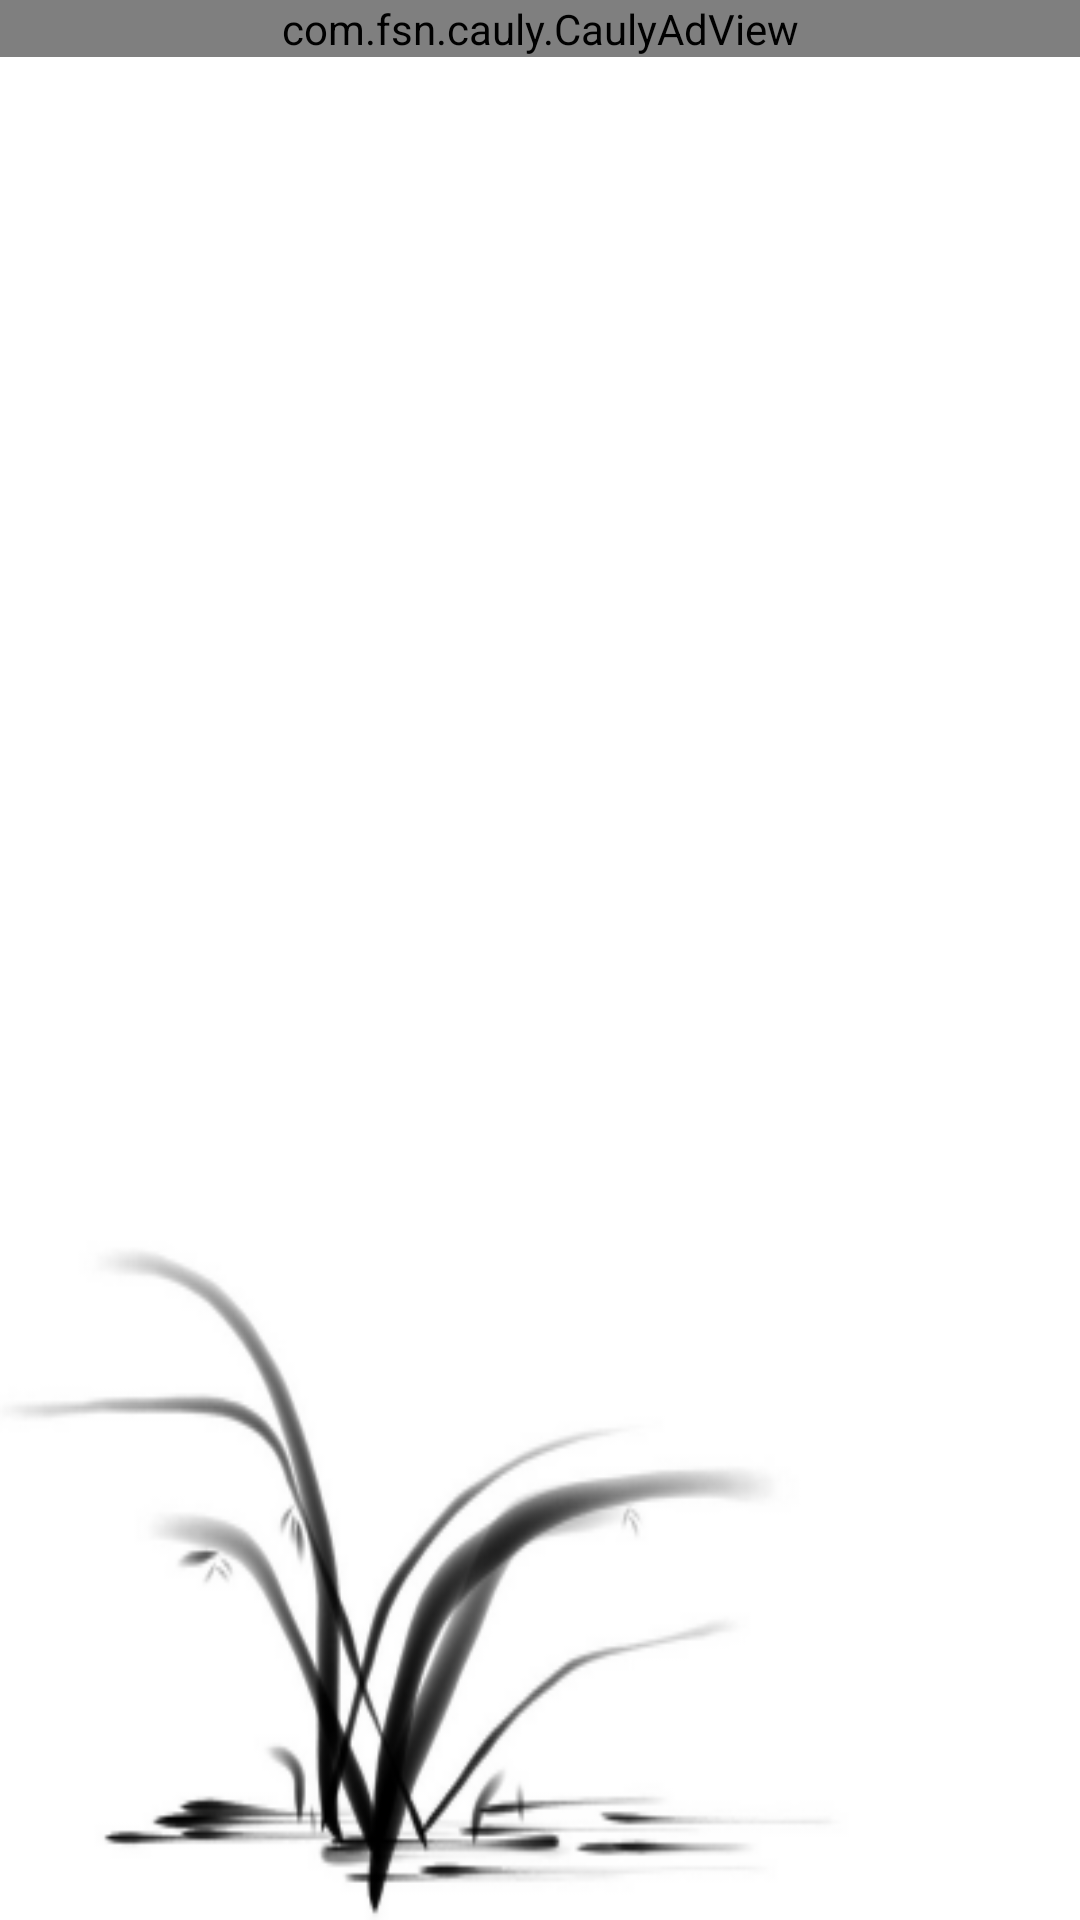

Produce the Android XML layout that renders to this screen, including the resource entries it uses.
<!-- AndroidManifest.xml: application theme android:Theme.WithActionBar -->
<!-- res/layout/activity_one_mode.xml -->
<?xml version="1.0" encoding="utf-8"?>
<LinearLayout xmlns:android="http://schemas.android.com/apk/res/android"
    android:layout_width="match_parent"
    android:layout_height="match_parent"
    android:focusable="true"
    android:focusableInTouchMode="true"
    android:orientation="vertical" 
    android:background="@drawable/nan_image">

    
   <LinearLayout
        android:layout_width="match_parent"
        android:layout_height="wrap_content"
        android:orientation="horizontal">
        <ListView
            android:id="@+id/one_mode_table"
            android:layout_width="match_parent"
            android:layout_height="match_parent" >
        </ListView>
    </LinearLayout>
          
<RelativeLayout android:layout_height="wrap_content"
        android:layout_width="wrap_content"
        android:id="@+id/one_mode_cp_layout">        
<com.fsn.cauly.CaulyAdView
xmlns:app="http://schemas.android.com/apk/res/com.tegine.chunjabasic" 
android:id="@+id/xmladview2"
android:layout_width="fill_parent"
android:layout_height="wrap_content"
app:appcode="SjYL450N" 
app:effect="RightSlide"
/>
    </RelativeLayout>
</LinearLayout>
<!-- resources referenced by this layout -->
<resources>
  <color name="black_bg">#000000</color>
  <!-- drawable nan_image: png bitmap (drawable, 24287 bytes) -->
  <string name="finish_memory_word">암기장</string>
  <string name="hidden_mean">음훈안보기</string>
  <string name="reset_data">초기화</string>
  <string name="show_list">목록</string>
</resources>
